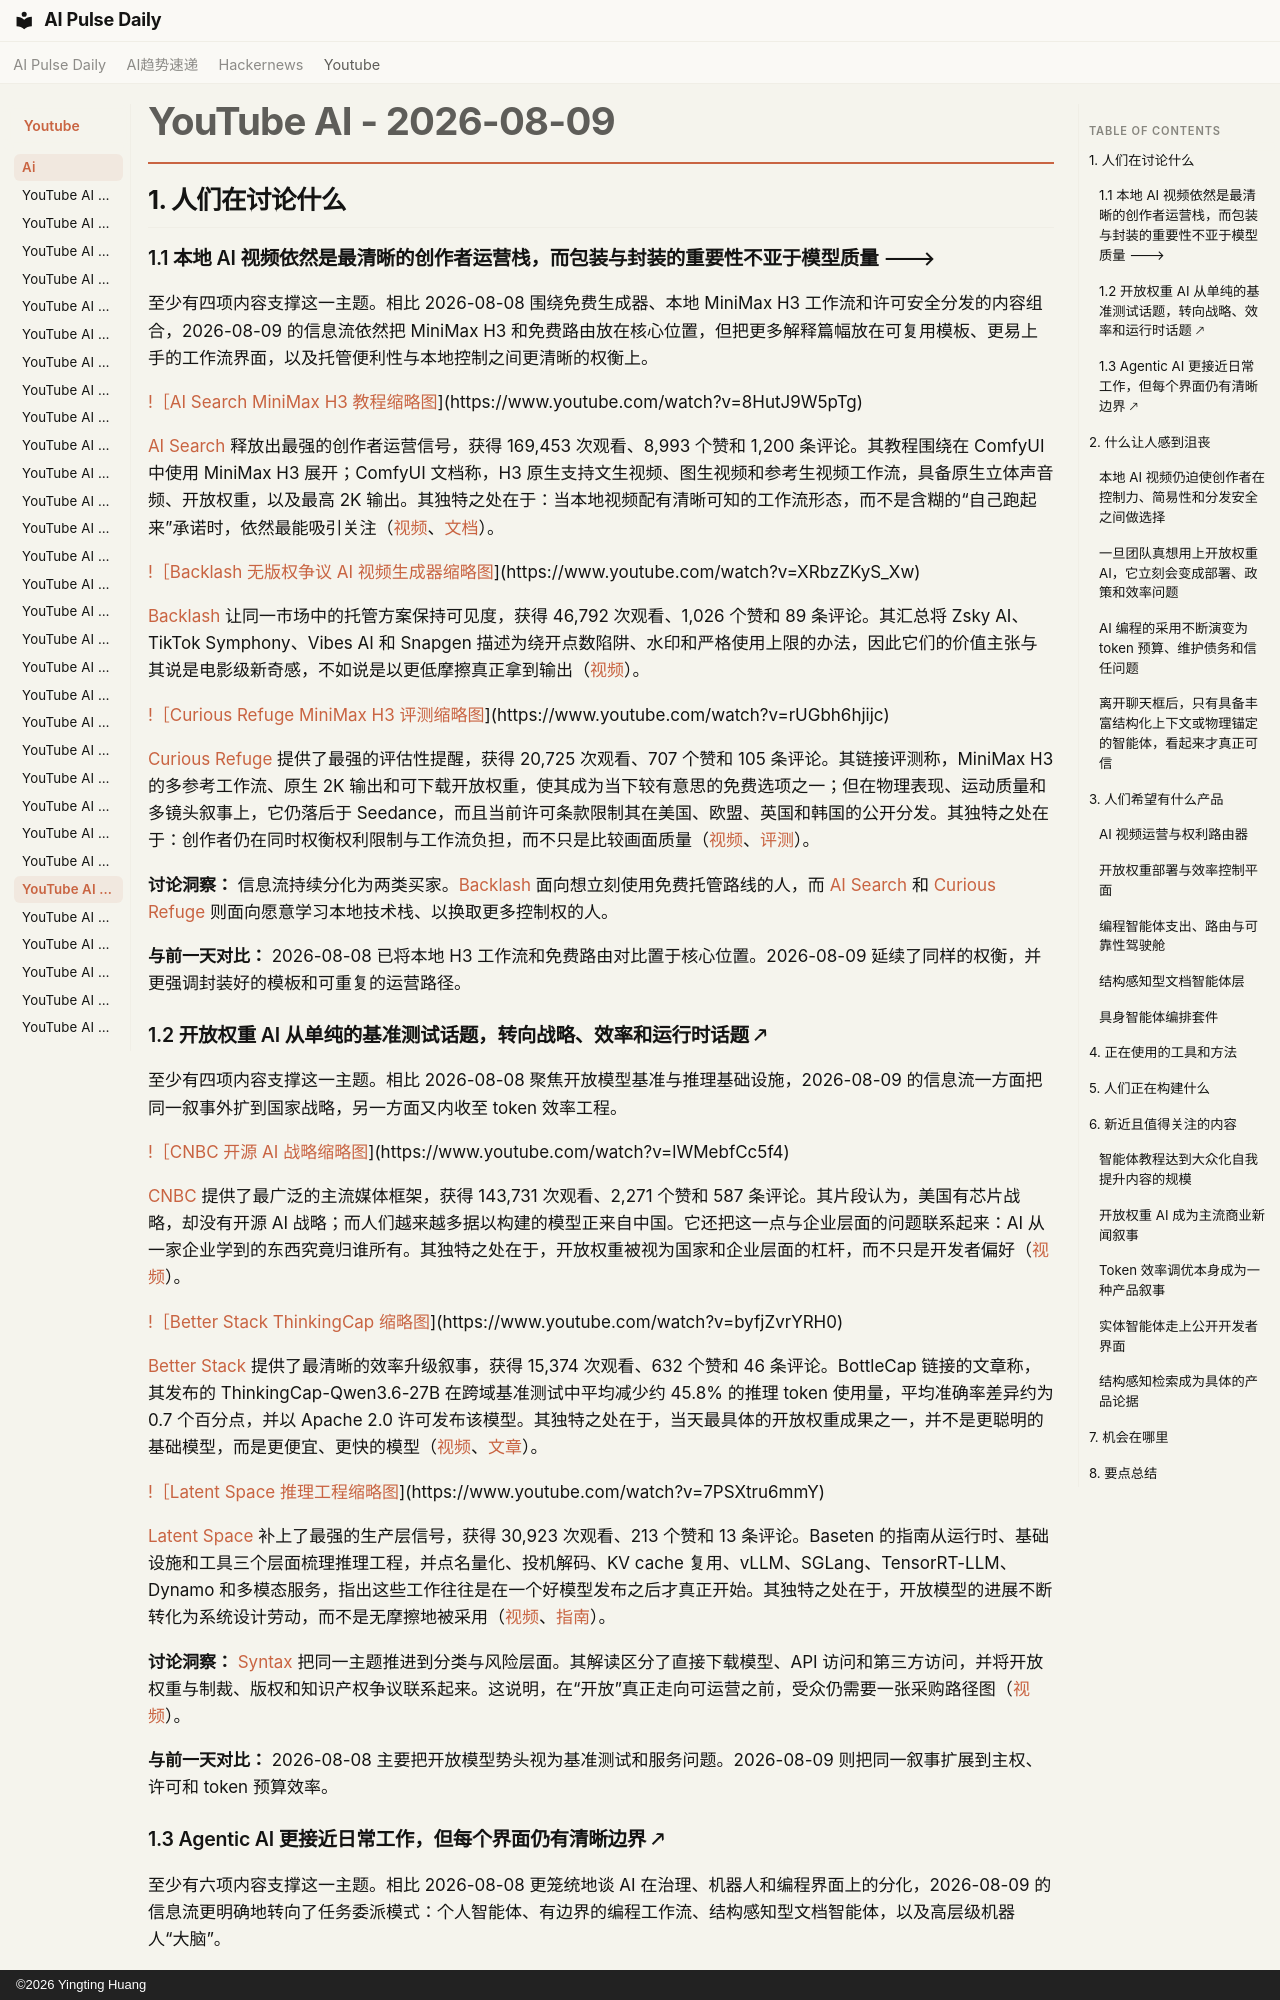

repository: vibewatch/vibewatch.github.io · page: youtube/ai/2026-08-09.zh/index.html · generator: mkdocs · copyright: ©2026 Yingting Huang

# YouTube AI - 2026-08-09

## 1. 人们在讨论什么

### 1.1 本地 AI 视频依然是最清晰的创作者运营栈，而包装与封装的重要性不亚于模型质量 🡒

至少有四项内容支撑这一主题。相比 2026-08-08 围绕免费生成器、本地 MiniMax H3 工作流和许可安全分发的内容组合，2026-08-09 的信息流依然把 MiniMax H3 和免费路由放在核心位置，但把更多解释篇幅放在可复用模板、更易上手的工作流界面，以及托管便利性与本地控制之间更清晰的权衡上。

[!［AI Search MiniMax H3 教程缩略图](https://i.ytimg.com/vi/8HutJ9W5pTg/maxresdefault.jpg)](https://www.youtube.com/watch?v=8HutJ9W5pTg)

[AI Search](https://www.youtube.com/channel/UCIgnGlGkVRhd4qNFcEwLL4A) 释放出最强的创作者运营信号，获得 169,453 次观看、8,993 个赞和 1,200 条评论。其教程围绕在 ComfyUI 中使用 MiniMax H3 展开；ComfyUI 文档称，H3 原生支持文生视频、图生视频和参考生视频工作流，具备原生立体声音频、开放权重，以及最高 2K 输出。其独特之处在于：当本地视频配有清晰可知的工作流形态，而不是含糊的“自己跑起来”承诺时，依然最能吸引关注（[视频](https://www.youtube.com/watch?v=8HutJ9W5pTg)、[文档](https://docs.comfy.org/tutorials/video/minimax/minimax-h3)）。

[!［Backlash 无版权争议 AI 视频生成器缩略图](https://i.ytimg.com/vi/XRbzZKyS_Xw/maxresdefault.jpg)](https://www.youtube.com/watch?v=XRbzZKyS_Xw)

[Backlash](https://www.youtube.com/channel/UCQ7skfpP6LMgs5zed5jP_yw) 让同一市场中的托管方案保持可见度，获得 46,792 次观看、1,026 个赞和 89 条评论。其汇总将 Zsky AI、TikTok Symphony、Vibes AI 和 Snapgen 描述为绕开点数陷阱、水印和严格使用上限的办法，因此它们的价值主张与其说是电影级新奇感，不如说是以更低摩擦真正拿到输出（[视频](https://www.youtube.com/watch?v=XRbzZKyS_Xw)）。

[!［Curious Refuge MiniMax H3 评测缩略图](https://i.ytimg.com/vi/rUGbh6hjijc/maxresdefault.jpg)](https://www.youtube.com/watch?v=rUGbh6hjijc)

[Curious Refuge](https://www.youtube.com/channel/UClnFtyUEaxQOCd1s5NKYGFA) 提供了最强的评估性提醒，获得 20,725 次观看、707 个赞和 105 条评论。其链接评测称，MiniMax H3 的多参考工作流、原生 2K 输出和可下载开放权重，使其成为当下较有意思的免费选项之一；但在物理表现、运动质量和多镜头叙事上，它仍落后于 Seedance，而且当前许可条款限制其在美国、欧盟、英国和韩国的公开分发。其独特之处在于：创作者仍在同时权衡权利限制与工作流负担，而不只是比较画面质量（[视频](https://www.youtube.com/watch?v=rUGbh6hjijc)、[评测](https://curiousrefuge.com/blog/minimaxh3-review)）。

**讨论洞察：** 信息流持续分化为两类买家。[Backlash](https://www.youtube.com/watch?v=XRbzZKyS_Xw) 面向想立刻使用免费托管路线的人，而 [AI Search](https://www.youtube.com/watch?v=8HutJ9W5pTg) 和 [Curious Refuge](https://www.youtube.com/watch?v=rUGbh6hjijc) 则面向愿意学习本地技术栈、以换取更多控制权的人。

**与前一天对比：** 2026-08-08 已将本地 H3 工作流和免费路由对比置于核心位置。2026-08-09 延续了同样的权衡，并更强调封装好的模板和可重复的运营路径。

### 1.2 开放权重 AI 从单纯的基准测试话题，转向战略、效率和运行时话题 🡕

至少有四项内容支撑这一主题。相比 2026-08-08 聚焦开放模型基准与推理基础设施，2026-08-09 的信息流一方面把同一叙事外扩到国家战略，另一方面又内收至 token 效率工程。

[!［CNBC 开源 AI 战略缩略图](https://i.ytimg.com/vi/lWMebfCc5f4/maxresdefault.jpg)](https://www.youtube.com/watch?v=lWMebfCc5f4)

[CNBC](https://www.youtube.com/channel/UCvJJ_dzjViJCoLf5uKUTwoA) 提供了最广泛的主流媒体框架，获得 143,731 次观看、2,271 个赞和 587 条评论。其片段认为，美国有芯片战略，却没有开源 AI 战略；而人们越来越多据以构建的模型正来自中国。它还把这一点与企业层面的问题联系起来：AI 从一家企业学到的东西究竟归谁所有。其独特之处在于，开放权重被视为国家和企业层面的杠杆，而不只是开发者偏好（[视频](https://www.youtube.com/watch?v=lWMebfCc5f4)）。

[!［Better Stack ThinkingCap 缩略图](https://i.ytimg.com/vi/byfjZvrYRH0/maxresdefault.jpg)](https://www.youtube.com/watch?v=byfjZvrYRH0)

[Better Stack](https://www.youtube.com/channel/UCkVfrGwV-iG9bSsgCbrNPxQ) 提供了最清晰的效率升级叙事，获得 15,374 次观看、632 个赞和 46 条评论。BottleCap 链接的文章称，其发布的 ThinkingCap-Qwen3.6-27B 在跨域基准测试中平均减少约 45.8% 的推理 token 使用量，平均准确率差异约为 0.7 个百分点，并以 Apache 2.0 许可发布该模型。其独特之处在于，当天最具体的开放权重成果之一，并不是更聪明的基础模型，而是更便宜、更快的模型（[视频](https://www.youtube.com/watch?v=byfjZvrYRH0)、[文章](https://bottlecapai.com/post/thinkingcap-qwen3-6-27b)）。

[!［Latent Space 推理工程缩略图](https://i.ytimg.com/vi/7PSXtru6mmY/maxresdefault.jpg)](https://www.youtube.com/watch?v=7PSXtru6mmY)

[Latent Space](https://www.youtube.com/channel/UCxBcwypKK-W3GHd_RZ9FZrQ) 补上了最强的生产层信号，获得 30,923 次观看、213 个赞和 13 条评论。Baseten 的指南从运行时、基础设施和工具三个层面梳理推理工程，并点名量化、投机解码、KV cache 复用、vLLM、SGLang、TensorRT-LLM、Dynamo 和多模态服务，指出这些工作往往是在一个好模型发布之后才真正开始。其独特之处在于，开放模型的进展不断转化为系统设计劳动，而不是无摩擦地被采用（[视频](https://www.youtube.com/watch?v=7PSXtru6mmY)、[指南](https://www.baseten.co/inference-engineering/)）。

**讨论洞察：** [Syntax](https://www.youtube.com/channel/UCyU5wkjgQYGRB0hIHMwm2Sg) 把同一主题推进到分类与风险层面。其解读区分了直接下载模型、API 访问和第三方访问，并将开放权重与制裁、版权和知识产权争议联系起来。这说明，在“开放”真正走向可运营之前，受众仍需要一张采购路径图（[视频](https://www.youtube.com/watch?v=a-Lj9moBlqE)）。

**与前一天对比：** 2026-08-08 主要把开放模型势头视为基准测试和服务问题。2026-08-09 则把同一叙事扩展到主权、许可和 token 预算效率。
